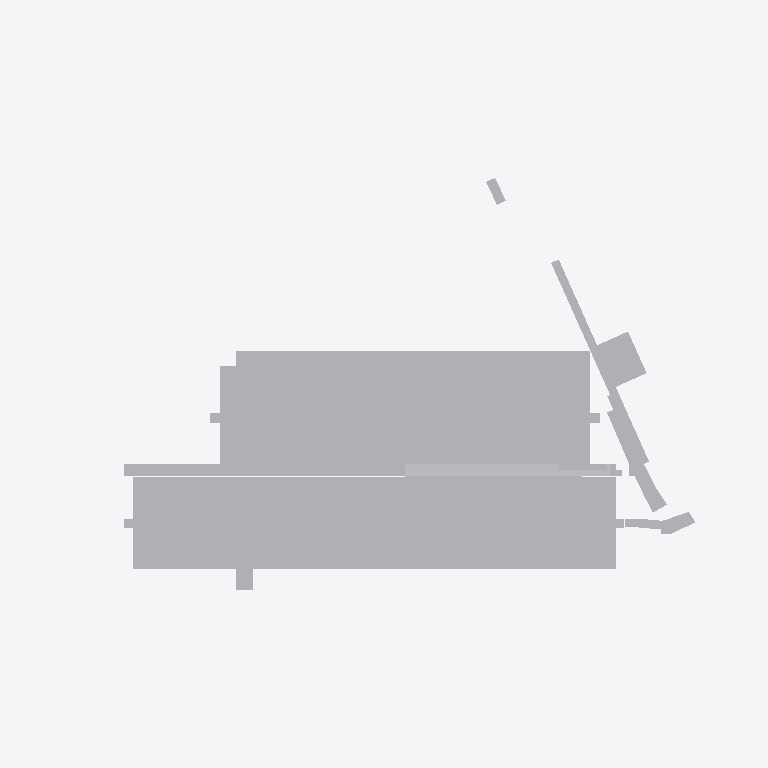
Plan cut of the same IFC building model at storey 'Nivel 1' (level 0.00 m, cut at 1.40 m), seen from above with north up, elements coloured by IFC class: 1 other element (light grey). Cut surfaces are drawn darker.
Extent 425.6 m × 246.8 m × 36.0 m (x, y, z). Storeys (1): Nivel 1 at 0.00 m. Elements (1): 1 IfcBuildingElementProxy.

HEADER;
FILE_DESCRIPTION(('ViewDefinition [CoordinationView_V2.0]'),'2;1');
FILE_NAME('0001','2023-07-14T00:12:18',(''),(''),'The EXPRESS Data Manager Version 5.02.0100.07 : ','20190108_1515(x64) - Exporter 19.2.1.1 - IU alte','');
FILE_SCHEMA(('IFC2X3'));
ENDSEC;
DATA;
#104=IFCPROJECT('28lekUYJL7EOemGPjQ0BVf',#41,'0001',$,$,'Nombre de proyecto','Estado de proyecto',(#96),#91);
#6070=IFCSITE('28lekUYJL7EOemGPjQ0BVh',#41,'Default',$,'',#6069,$,$,.ELEMENT.,(41,22,58,800000),(2,10,58,799999),0.0,$,$);
#114=IFCBUILDING('28lekUYJL7EOemGPjQ0BVe',#41,'',$,$,#32,$,'',.ELEMENT.,$,$,#110);
#123=IFCBUILDINGSTOREY('28lekUYJL7EOemGPkb$qbw',#41,'Nivel 1',$,$,#121,$,'Nivel 1',.ELEMENT.,0.0);
#5967=IFCBUILDINGELEMENTPROXY('32KGVrIMj2dh0Unzt3zm6U',#41,'APBCN-URB-MON-Edificio_TRAMER-LOD1:LOD1:386879',$,'LOD1',#5965,#5958,'386879',$);
ENDSEC;
